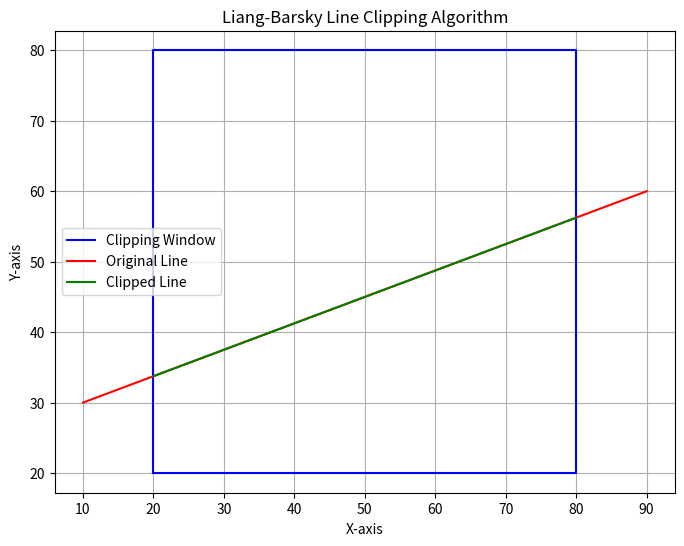

The matplotlib source for this figure:
import matplotlib.pyplot as plt

def liang_barsky(x_min, y_min, x_max, y_max, x1, y1, x2, y2):
    dx = x2 - x1
    dy = y2 - y1
    p = [-dx, dx, -dy, dy]
    q = [x1 - x_min, x_max - x1, y1 - y_min, y_max - y1]
    t_enter = 0.0
    t_exit = 1.0

    for i in range(4):
        if p[i] == 0:
            if q[i] < 0:
                return None
        else:
            t = q[i] / p[i]
            if p[i] < 0:
                if t > t_enter:
                    t_enter = t
            else:
                if t < t_exit:
                    t_exit = t

    if t_enter > t_exit:
        return None

    x1_clip = x1 + t_enter * dx
    y1_clip = y1 + t_enter * dy
    x2_clip = x1 + t_exit * dx
    y2_clip = y1 + t_exit * dy

    return x1_clip, y1_clip, x2_clip, y2_clip

x_min, y_min = 20, 20
x_max, y_max = 80, 80

x1, y1 = 10, 30
x2, y2 = 90, 60

clipped_line = liang_barsky(x_min, y_min, x_max, y_max, x1, y1, x2, y2)

plt.figure(figsize=(8, 6))

plt.plot([x_min, x_max, x_max, x_min, x_min], [y_min, y_min, y_max, y_max, y_min], 'b', label='Clipping Window')

if clipped_line is not None:
    x1_clip, y1_clip, x2_clip, y2_clip = clipped_line
    plt.plot([x1, x2], [y1, y2], 'r', label='Original Line')
    plt.plot([x1_clip, x2_clip], [y1_clip, y2_clip], 'g', label='Clipped Line')
    plt.title('Liang-Barsky Line Clipping Algorithm')
    plt.legend()
else:
    plt.title('Line is outside the clipping window')

plt.xlabel('X-axis')
plt.ylabel('Y-axis')
plt.grid()
plt.axis('equal')
plt.show()
